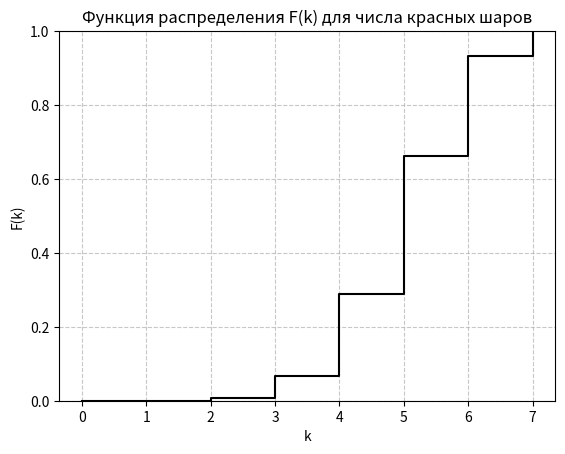

The script that saved this image:
import numpy as np
import matplotlib.pyplot as plt
import pandas as pd
import math

R2, G2, B2 = 7, 11, 7

def calculate_P_k(R2, G2, B2):
    P_values = []
    for k in range(R2 + 1):
        ans = ((math.factorial(G2 + B2) / (math.factorial(G2 + B2 - k) * math.factorial(k))) *
               (math.factorial(R2) / (math.factorial(k) * math.factorial(R2 - k)))) / \
              (math.factorial(R2 + G2 + B2) / (math.factorial(G2 + B2) * math.factorial(R2)))
        P_values.append(ans)
    return P_values

P_values = calculate_P_k(R2, G2, B2)
F_values = np.cumsum(P_values)
k_values = list(range(R2 + 1))

results_df = pd.DataFrame({"k": k_values, "P(k)": P_values, "F(k)": F_values})

plt.step(results_df["k"], results_df["F(k)"], where='post', color='black')
plt.xlabel('k')
plt.ylabel('F(k)')
plt.title('Функция распределения F(k) для числа красных шаров')
plt.ylim(0, 1)
plt.grid(True, linestyle='--', alpha=0.7)
plt.show()

print(results_df)